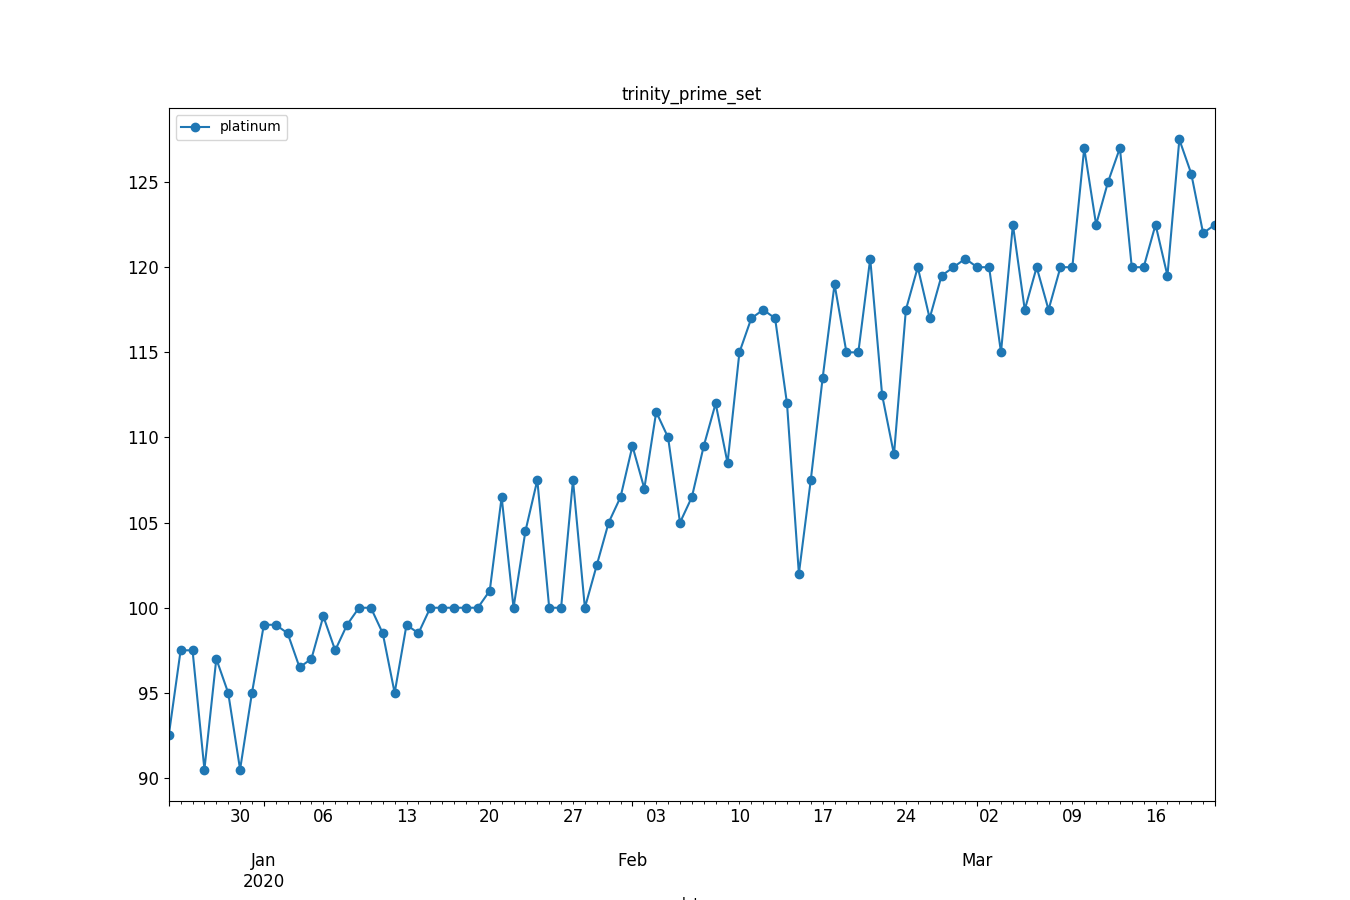

The table this chart was drawn from, first rows:
, datetime, avg_price
0, 2019-12-24, 92.5
1, 2019-12-25, 97.5
2, 2019-12-26, 97.5
3, 2019-12-27, 90.5
4, 2019-12-28, 97.0
5, 2019-12-29, 95.0
6, 2019-12-30, 90.5
7, 2019-12-31, 95.0
8, 2020-01-01, 99.0
9, 2020-01-02, 99.0
10, 2020-01-03, 98.5
11, 2020-01-04, 96.5
12, 2020-01-05, 97.0
13, 2020-01-06, 99.5
14, 2020-01-07, 97.5
15, 2020-01-08, 99.0
16, 2020-01-09, 100.0
17, 2020-01-10, 100.0
18, 2020-01-11, 98.5
19, 2020-01-12, 95.0
20, 2020-01-13, 99.0
21, 2020-01-14, 98.5
22, 2020-01-15, 100.0
23, 2020-01-16, 100.0
24, 2020-01-17, 100.0
25, 2020-01-18, 100.0
26, 2020-01-19, 100.0
27, 2020-01-20, 101.0
28, 2020-01-21, 106.5
29, 2020-01-22, 100.0
30, 2020-01-23, 104.5
31, 2020-01-24, 107.5
32, 2020-01-25, 100.0
33, 2020-01-26, 100.0
34, 2020-01-27, 107.5
35, 2020-01-28, 100.0
36, 2020-01-29, 102.5
37, 2020-01-30, 105.0
38, 2020-01-31, 106.5
39, 2020-02-01, 109.5
40, 2020-02-02, 107.0
41, 2020-02-03, 111.5
42, 2020-02-04, 110.0
43, 2020-02-05, 105.0
44, 2020-02-06, 106.5
45, 2020-02-07, 109.5
46, 2020-02-08, 112.0
47, 2020-02-09, 108.5
48, 2020-02-10, 115.0
49, 2020-02-11, 117.0
50, 2020-02-12, 117.5
51, 2020-02-13, 117.0
52, 2020-02-14, 112.0
53, 2020-02-15, 102.0
54, 2020-02-16, 107.5
55, 2020-02-17, 113.5
56, 2020-02-18, 119.0
57, 2020-02-19, 115.0
58, 2020-02-20, 115.0
59, 2020-02-21, 120.5
... 29 more rows
